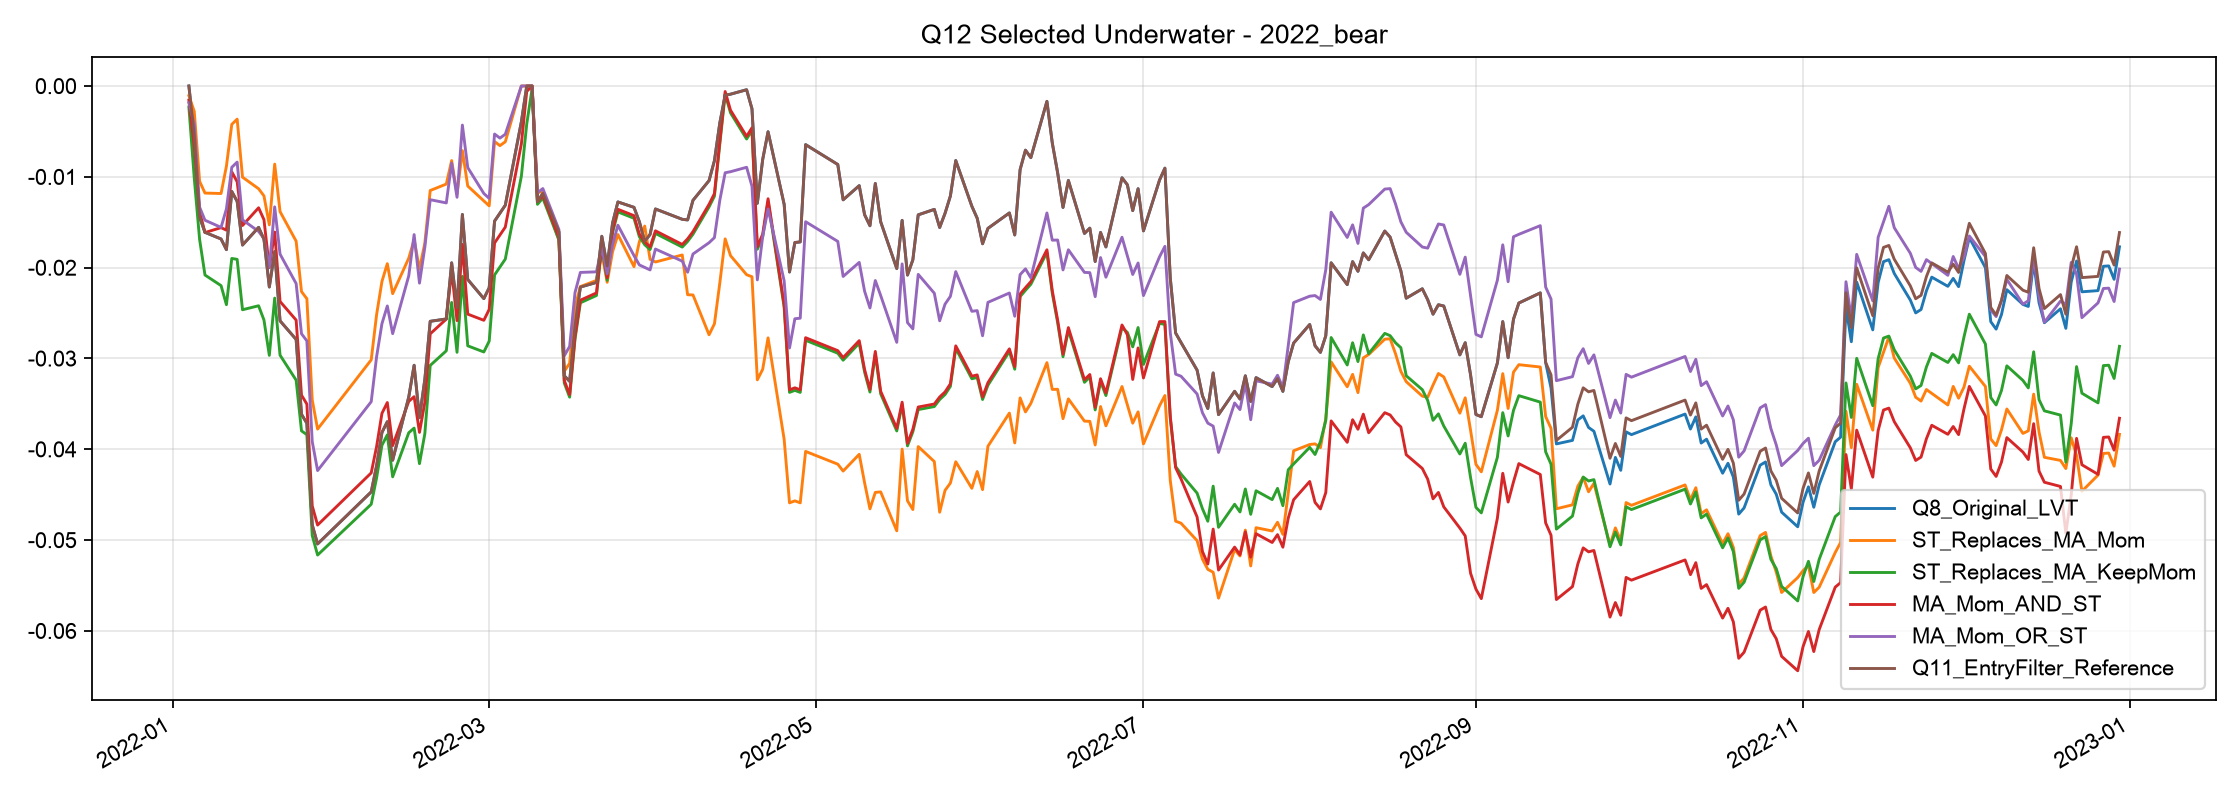

The data file committed next to this chart (first rows):
, Q8_Original_LVT, ST_Replaces_MA_Mom, ST_Replaces_MA_KeepMom, MA_Mom_AND_ST, MA_Mom_OR_ST, Q11_EntryFilter_Reference
2022-01-04, 0.0, -0.001064, -0.002311, -0.001561, -0.001849, 0.0
2022-01-05, -0.005419, -0.002799, -0.01012, -0.006664, -0.004198, -0.005419
2022-01-06, -0.01445, -0.01051, -0.0169, -0.01384, -0.01335, -0.01445
2022-01-07, -0.01612, -0.01179, -0.02082, -0.01614, -0.01478, -0.01612
2022-01-10, -0.01685, -0.01184, -0.02198, -0.0156, -0.01557, -0.01685
2022-01-11, -0.01802, -0.008828, -0.02409, -0.01587, -0.01354, -0.01802
2022-01-12, -0.01162, -0.004226, -0.01899, -0.009454, -0.008955, -0.01162
2022-01-13, -0.0127, -0.003651, -0.01909, -0.01054, -0.008383, -0.0127
2022-01-14, -0.01752, -0.01004, -0.02464, -0.01537, -0.01474, -0.01752
2022-01-17, -0.01557, -0.01132, -0.0242, -0.01341, -0.01601, -0.01557
2022-01-18, -0.01688, -0.01211, -0.02577, -0.01472, -0.0168, -0.01688
2022-01-19, -0.02214, -0.01529, -0.02967, -0.02, -0.01997, -0.02214
2022-01-20, -0.01824, -0.008606, -0.02336, -0.01609, -0.01331, -0.01824
2022-01-21, -0.02586, -0.01383, -0.02964, -0.02373, -0.01852, -0.02586
2022-01-24, -0.02791, -0.01709, -0.0324, -0.02578, -0.02176, -0.02791
2022-01-25, -0.03615, -0.02264, -0.03798, -0.03404, -0.02728, -0.03615
2022-01-26, -0.03714, -0.02343, -0.0384, -0.03503, -0.02807, -0.03714
2022-01-27, -0.04832, -0.03457, -0.0495, -0.04624, -0.03915, -0.04832
2022-01-28, -0.05043, -0.03778, -0.05165, -0.04835, -0.04235, -0.05043
2022-02-07, -0.0447, -0.03016, -0.04606, -0.04261, -0.03476, -0.0447
2022-02-08, -0.04182, -0.0252, -0.04316, -0.03972, -0.02983, -0.04182
2022-02-09, -0.03816, -0.02153, -0.03956, -0.03605, -0.02617, -0.03816
2022-02-10, -0.03697, -0.01957, -0.03842, -0.03486, -0.02422, -0.03697
2022-02-11, -0.04121, -0.02287, -0.04304, -0.0396, -0.02727, -0.04121
2022-02-14, -0.03424, -0.01896, -0.03819, -0.03473, -0.0209, -0.03424
2022-02-15, -0.03075, -0.01694, -0.03767, -0.03422, -0.01636, -0.03075
2022-02-16, -0.03653, -0.02016, -0.04159, -0.03814, -0.02171, -0.03653
2022-02-17, -0.0323, -0.01729, -0.03829, -0.03483, -0.01775, -0.0323
2022-02-18, -0.02592, -0.01151, -0.03078, -0.02729, -0.01252, -0.02592
2022-02-21, -0.02565, -0.0108, -0.02916, -0.02567, -0.01288, -0.02565
2022-02-22, -0.01948, -0.008213, -0.02384, -0.02033, -0.008487, -0.01948
2022-02-23, -0.02443, -0.01192, -0.02933, -0.02584, -0.01226, -0.02443
2022-02-24, -0.01415, -0.007117, -0.02096, -0.01745, -0.004305, -0.01415
2022-02-25, -0.02131, -0.01102, -0.02861, -0.02512, -0.008982, -0.02131
2022-02-28, -0.02342, -0.01266, -0.02929, -0.0258, -0.01184, -0.02342
2022-03-01, -0.02221, -0.0132, -0.0281, -0.0246, -0.01238, -0.02221
2022-03-02, -0.01488, -0.006121, -0.02081, -0.01729, -0.005292, -0.01488
2022-03-03, -0.014, -0.006568, -0.01993, -0.01641, -0.005739, -0.014
2022-03-04, -0.01313, -0.006145, -0.01907, -0.01554, -0.005316, -0.01313
2022-03-07, -0.003941, 0.0, -0.009932, -0.006375, 0.0, -0.003941
2022-03-08, 0.0, 0.0, -0.004181, -0.0006026, 0.0, 0.0
2022-03-09, 0.0, 0.0, -0.0002905, 0.0, 0.0, 0.0
2022-03-10, -0.01275, -0.01176, -0.01303, -0.01275, -0.01176, -0.01275
2022-03-11, -0.01183, -0.0116, -0.01234, -0.01205, -0.0113, -0.01183
2022-03-14, -0.01607, -0.01697, -0.01697, -0.01668, -0.01581, -0.01607
2022-03-15, -0.03192, -0.03142, -0.03271, -0.03243, -0.02972, -0.03192
2022-03-16, -0.03252, -0.03054, -0.03427, -0.03399, -0.02868, -0.03252
2022-03-17, -0.02638, -0.02437, -0.02789, -0.02761, -0.02276, -0.02638
2022-03-18, -0.02214, -0.02209, -0.02388, -0.02359, -0.02053, -0.02214
2022-03-21, -0.02163, -0.02141, -0.02307, -0.02279, -0.02047, -0.02163
2022-03-22, -0.01655, -0.0184, -0.0177, -0.01742, -0.01779, -0.01655
2022-03-23, -0.01983, -0.02162, -0.02139, -0.0211, -0.02068, -0.01983
2022-03-24, -0.0151, -0.01827, -0.01618, -0.0159, -0.01749, -0.0151
2022-03-25, -0.01277, -0.01636, -0.01387, -0.01358, -0.01533, -0.01277
2022-03-28, -0.01336, -0.01989, -0.01457, -0.01428, -0.01868, -0.01336
2022-03-29, -0.01495, -0.01716, -0.01659, -0.01631, -0.01971, -0.01495
2022-03-30, -0.0171, -0.01542, -0.01748, -0.01719, -0.01998, -0.0171
2022-03-31, -0.01635, -0.01909, -0.01801, -0.01772, -0.02025, -0.01635
2022-04-01, -0.01354, -0.01938, -0.01624, -0.01595, -0.01796, -0.01354
2022-04-06, -0.01468, -0.01861, -0.01774, -0.01745, -0.01929, -0.01468
... 182 more rows
